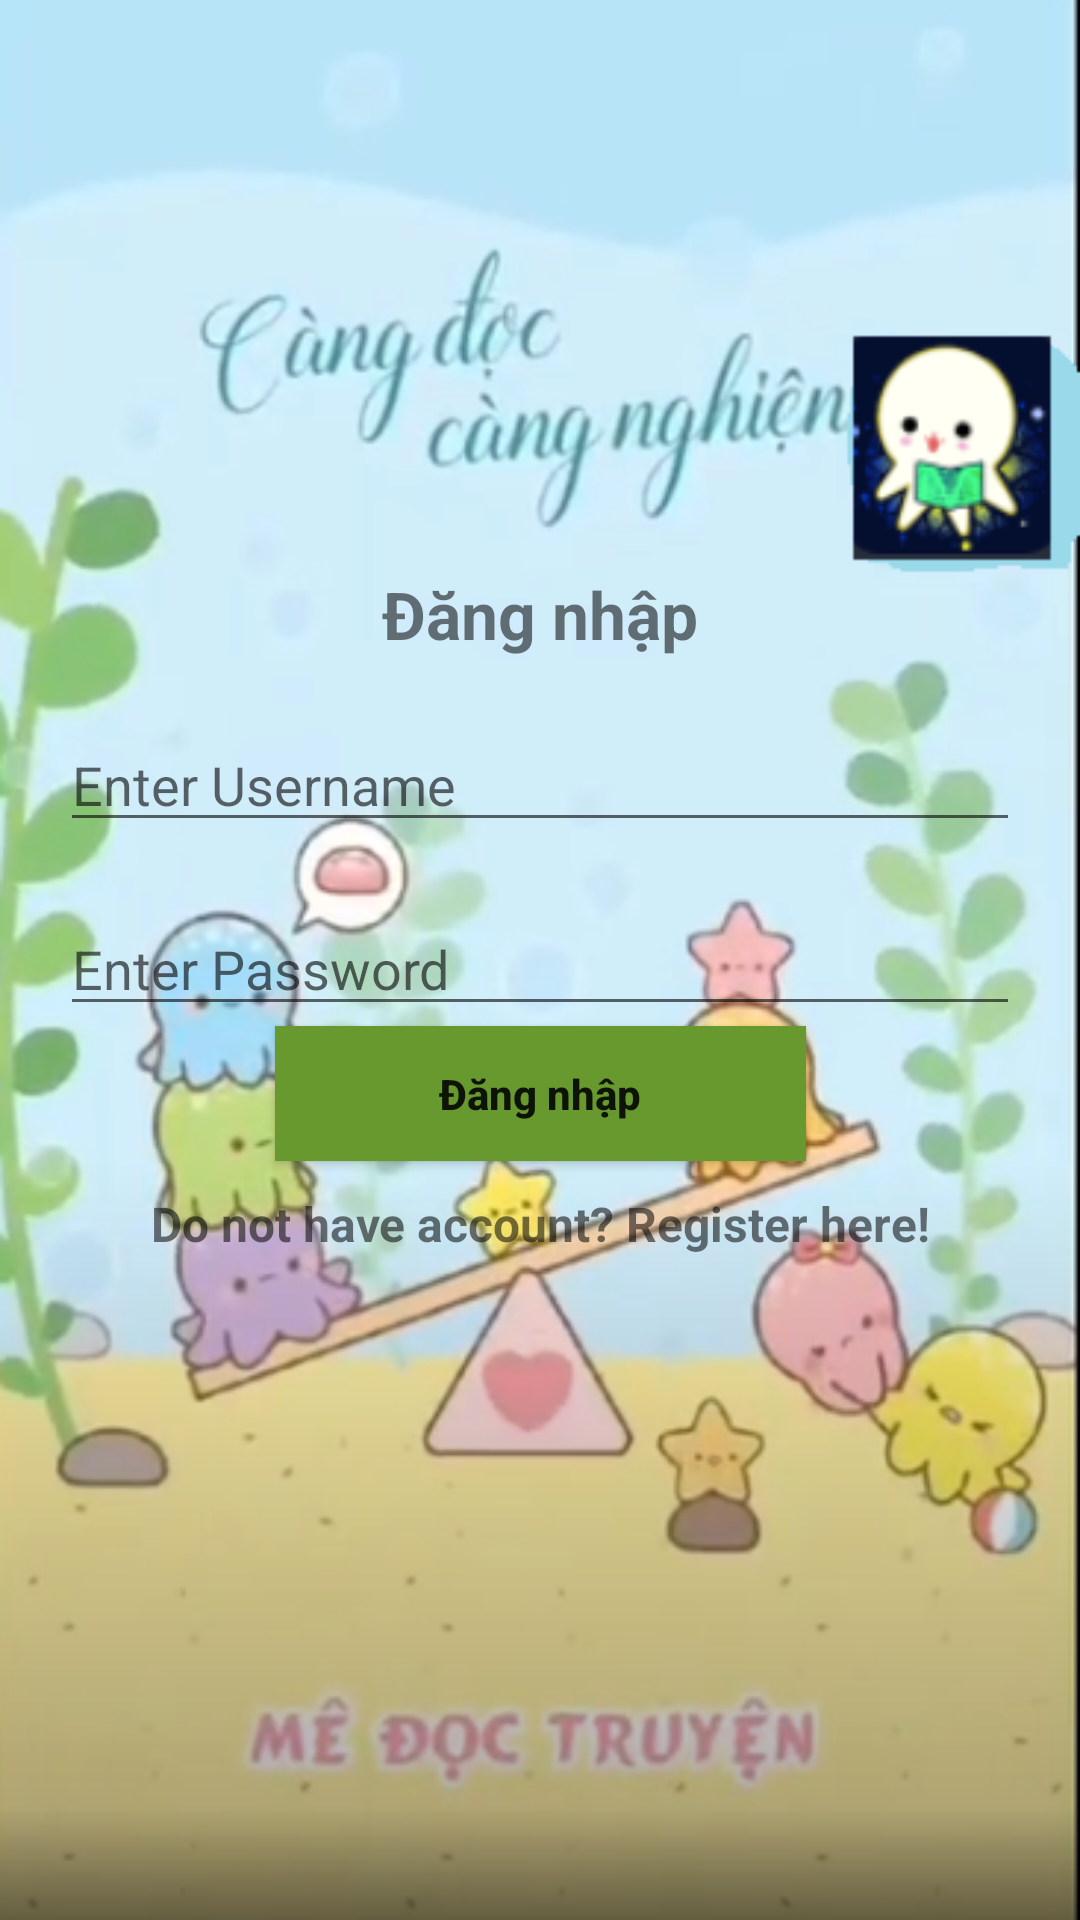

Here is an Android app screen rendered from its layout file. Give the layout XML and the strings, colors and styles it references.
<!-- AndroidManifest.xml: application theme Theme.Android_NC -->
<!-- res/layout/activity_login_auth.xml -->
<?xml version="1.0" encoding="utf-8"?>
<androidx.constraintlayout.widget.ConstraintLayout xmlns:android="http://schemas.android.com/apk/res/android"
    xmlns:app="http://schemas.android.com/apk/res-auto"
    xmlns:tools="http://schemas.android.com/tools"
    android:layout_width="match_parent"
    android:background="@drawable/nen"
    android:layout_height="match_parent"
    tools:context=".LoginAuth">


    <TextView android:id="@+id/tvTitle"
        android:layout_width="match_parent"
        android:layout_height="wrap_content"
        android:text="Đăng nhập"
        app:layout_constraintStart_toStartOf="parent"
        app:layout_constraintEnd_toEndOf="parent"
        app:layout_constraintTop_toTopOf="parent"
        android:textSize="22sp"
        android:gravity="center"
        android:textStyle="bold"
        android:layout_marginTop="190dp"
        />

    <EditText android:id="@+id/usernameInput"
        android:layout_width="match_parent"
        android:layout_height="wrap_content"
        app:layout_constraintStart_toStartOf="parent"
        app:layout_constraintEnd_toEndOf="parent"
        app:layout_constraintTop_toBottomOf="@+id/tvTitle"
        android:hint="Enter Username"
        android:layout_margin="20dp"
        />

    <EditText android:id="@+id/passwordInput"
        android:layout_width="match_parent"
        android:layout_height="wrap_content"
        app:layout_constraintStart_toStartOf="parent"
        app:layout_constraintEnd_toEndOf="parent"
        app:layout_constraintTop_toBottomOf="@+id/usernameInput"
        android:hint="Enter Password"
        android:inputType="textPassword"
        android:layout_margin="20dp"
        />

    <Button
        android:id="@+id/buttonLogin"
        android:layout_width="177dp"
        android:layout_height="45dp"
        android:background="@color/colorBackground"
        android:padding="5dp"
        android:text="Đăng nhập"
        android:textAllCaps="false"
        android:textStyle="bold"
        app:layout_constraintEnd_toEndOf="parent"
        app:layout_constraintStart_toStartOf="parent"
        app:layout_constraintTop_toBottomOf="@+id/passwordInput" />


    <TextView android:id="@+id/registrationLink"
        android:layout_width="wrap_content"
        android:layout_height="wrap_content"
        app:layout_constraintStart_toStartOf="parent"
        app:layout_constraintEnd_toEndOf="parent"
        app:layout_constraintTop_toBottomOf="@+id/buttonLogin"
        android:layout_margin="10dp"
        android:textStyle="bold"
        android:textSize="16sp"
        android:text="Do not have account? Register here!"
        />

</androidx.constraintlayout.widget.ConstraintLayout>
<!-- resources referenced by this layout -->
<resources>
  <color name="colorBackground">#68992e</color>
  <!-- drawable nen: png bitmap (drawable, 225007 bytes) -->
  <style name="Theme.Android_NC" parent="Theme.MaterialComponents.DayNight.DarkActionBar">
          
          <item name="colorPrimary">@color/purple_500</item>
          <item name="colorPrimaryVariant">@color/purple_700</item>
          <item name="colorOnPrimary">@color/white</item>
          
          <item name="colorSecondary">@color/teal_200</item>
          <item name="colorSecondaryVariant">@color/teal_700</item>
          <item name="colorOnSecondary">@color/black</item>
          
          <item name="android:statusBarColor" tools:targetApi="l">?attr/colorPrimaryVariant</item>
          
      </style>
  <color name="purple_500">#FF6200EE</color>
  <color name="purple_700">#FF3700B3</color>
  <color name="white">#FFFFFFFF</color>
  <color name="teal_200">#FF03DAC5</color>
  <color name="teal_700">#FF018786</color>
  <color name="black">#FF000000</color>
</resources>
